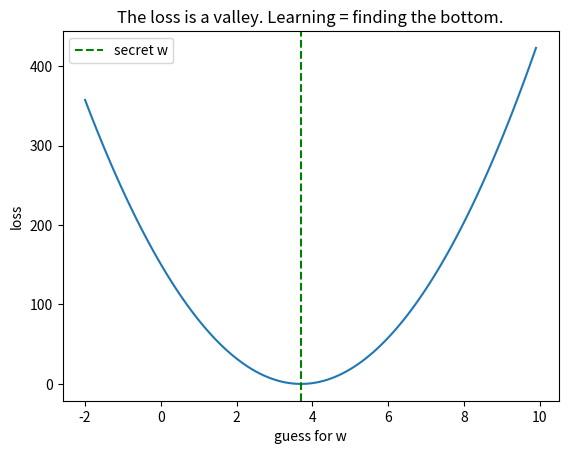
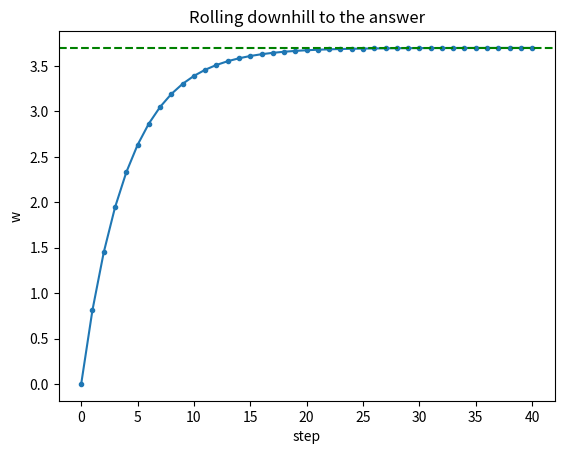

These figures' Python source, in order:
import numpy as np
import matplotlib.pyplot as plt
import math, random

np.random.seed(0); random.seed(0)

# ══════════════════ ⚒️ FORGE GRADER — run me once ══════════════════
# Powers check() and xp_report(). Exercises give instant feedback + XP.
_XP = {"earned": 0, "done": set(), "checks": {}}

def _register(name, points, test, hint):
    _XP["checks"][name] = (points, test, hint)

def check(name, *answer):
    """Grade an exercise: check("ex1", your_answer). Repeatable until correct."""
    if name not in _XP["checks"]:
        print(f"unknown exercise: {name!r} — available: {list(_XP['checks'])}")
        return
    points, test, hint = _XP["checks"][name]
    try:
        ok = bool(test(*answer))
        err = None
    except Exception as e:
        ok, err = False, f"{type(e).__name__}: {e}"
    if ok:
        first = name not in _XP["done"]
        if first:
            _XP["done"].add(name)
            _XP["earned"] += points
        total = sum(p for p, _, _ in _XP["checks"].values())
        tag = f"+{points} XP" if first else "already earned"
        print(f"✅ {name} — correct! {tag}   ⚡ {_XP['earned']}/{total} XP")
    else:
        msg = f"❌ {name} — not yet."
        if err:
            msg += f" (your answer raised {err})"
        print(msg + f"\n   💡 hint: {hint}")

def xp_report():
    total = sum(p for p, _, _ in _XP["checks"].values())
    n = len(_XP["checks"])
    bar = "█" * int(10 * _XP["earned"] / max(total, 1)) or "░"
    print(f"⚡ XP: {_XP['earned']}/{total}   [{bar:<10}]   exercises: {len(_XP['done'])}/{n}")
    for name in _XP["checks"]:
        print(("  ✅ " if name in _XP["done"] else "  ⬜ ") + name)

SECRET_W = 3.7   # 🤫 pretend you can't see this

xs = [1.0, 2.0, 3.0, 4.0, 5.0]
ys = [SECRET_W * x for x in xs]
print("examples the machine produced:", list(zip(xs, ys)))

def loss(w):
    return sum((w * x - y) ** 2 for x, y in zip(xs, ys)) / len(xs)

for guess in [0.0, 2.0, 3.7, 6.0]:
    print(f"w={guess:>4}: loss = {loss(guess):8.3f}")

ws = [i / 10 for i in range(-20, 100)]
plt.plot(ws, [loss(w) for w in ws])
plt.axvline(3.7, ls="--", c="green", label="secret w")
plt.xlabel("guess for w"); plt.ylabel("loss"); plt.legend()
plt.title("The loss is a valley. Learning = finding the bottom."); plt.show()

def slope(f, w, h=1e-5):
    return (f(w + h) - f(w - h)) / (2 * h)

print("slope at w=1.0:", slope(loss, 1.0), " -> negative, so move RIGHT (increase w)")
print("slope at w=6.0:", slope(loss, 6.0), " -> positive, so move LEFT (decrease w)")
print("slope at w=3.7:", slope(loss, 3.7), " -> ~0, we'd be at the bottom")

w = 0.0                      # start with a terrible guess
lr = 0.01                    # learning rate
history = [w]
for step in range(40):
    w = w - lr * slope(loss, w)
    history.append(w)

print(f"final guess: w = {w:.4f}   (secret was {SECRET_W})")
plt.plot(history, marker=".")
plt.axhline(SECRET_W, ls="--", c="green")
plt.xlabel("step"); plt.ylabel("w"); plt.title("Rolling downhill to the answer"); plt.show()

SECRET = (2.5, -1.0)          # secret w, b
data = [(x, SECRET[0] * x + SECRET[1]) for x in xs]

def loss2(w, b):
    return sum((w * x + b - y) ** 2 for x, y in data) / len(data)

w, b = 0.0, 0.0
for step in range(2000):
    dw = slope(lambda v: loss2(v, b), w)
    db = slope(lambda v: loss2(w, v), b)
    w, b = w - 0.01 * dw, b - 0.01 * db

print(f"learned: w={w:.3f}, b={b:.3f}   (secret {SECRET})")

# ── this notebook's exercises (run once) ───────────────────────────────
_register("warmup", 5,
    lambda ans: abs(ans - 42) < 1e-9,
    "the answer to everything")
_register("grad_fn", 15,
    lambda f: abs(f(lambda w: (w - 2) ** 2, 5.0) - 6.0) < 1e-3,
    "return (f(w+h) - f(w-h)) / (2*h) with a small h like 1e-5")
_register("descend", 15,
    lambda w: abs(w - 4.0) < 0.05,
    "run gradient descent on g(w) = (w-4)**2, ~100 steps with lr=0.1, starting anywhere")
_register("lr_quiz", 10,
    lambda s: s.strip().lower() == "diverge",
    "one word: what does the loss do if the learning rate is far too big — 'converge', 'diverge', or 'freeze'?")

# warm-up: the grader in action. Run me!
check("warmup", 42)

# ⚔️ your attempts here...
# def my_slope(f, w, h=1e-5): ...
# check("grad_fn", my_slope)

# xp_report()
